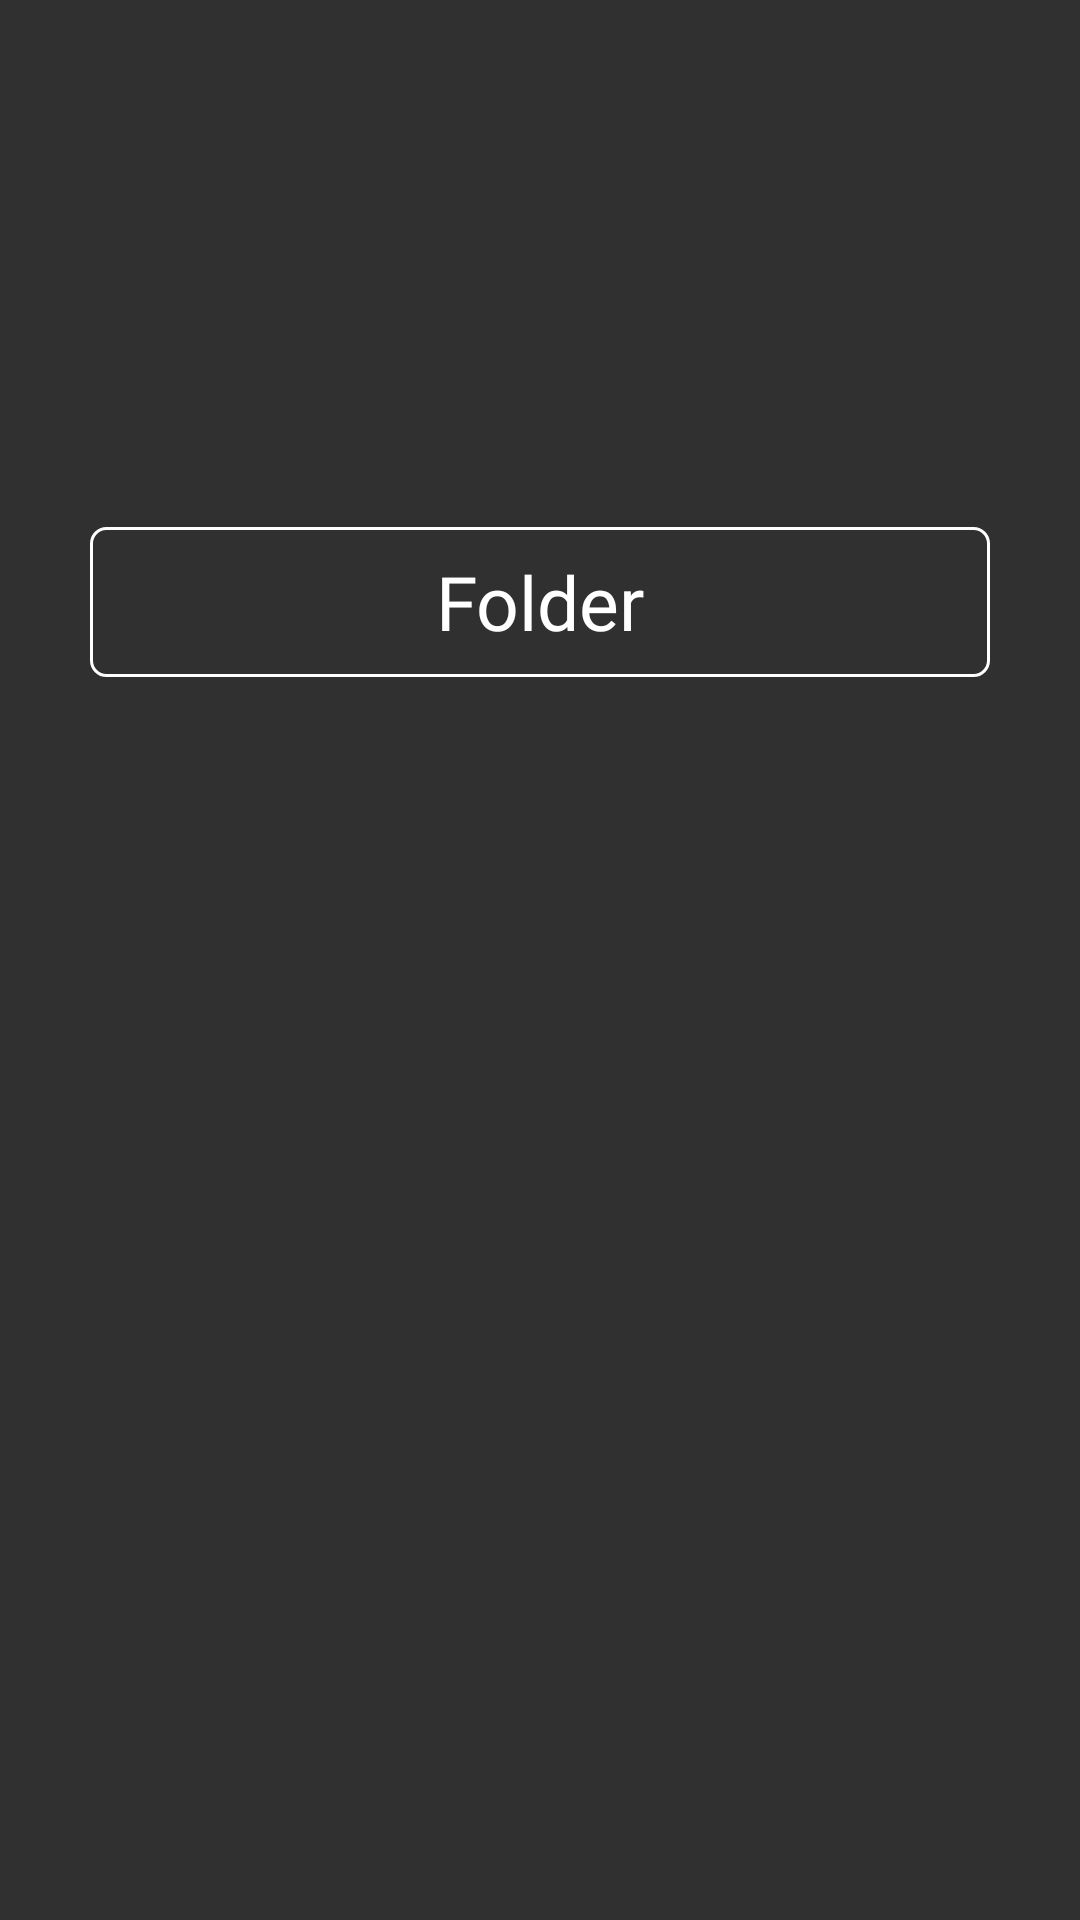

This screen was rendered from an Android layout file. Write that file and the resources it references.
<!-- AndroidManifest.xml: application theme Theme.AppCompat.NoActionBar -->
<!-- res/layout/folder_row.xml -->
<?xml version="1.0" encoding="utf-8"?>
<layout
    xmlns:android="http://schemas.android.com/apk/res/android"
    xmlns:app="http://schemas.android.com/apk/res-auto"
    xmlns:tools="http://schemas.android.com/tools">

    <androidx.constraintlayout.widget.ConstraintLayout

        android:layout_width="match_parent"
        android:layout_height="wrap_content"
        android:padding="@dimen/small_padding">

        <TextView
            android:id="@+id/folder_name_textview"
            android:layout_width="300dp"
            android:layout_height="50dp"
            android:background="@drawable/rounded_corner"
            android:fontFamily="@font/roboto"
            android:gravity="center"
            android:text="Folder"
            android:textAlignment="center"
            android:textColor="@color/themeWhite"
            android:textSize="25sp"
            app:layout_constraintBottom_toBottomOf="parent"
            app:layout_constraintEnd_toEndOf="parent"
            app:layout_constraintHorizontal_bias="0.501"
            app:layout_constraintStart_toStartOf="parent"
            app:layout_constraintTop_toTopOf="parent"
            app:layout_constraintVertical_bias="0.292" />

    </androidx.constraintlayout.widget.ConstraintLayout>
</layout>
<!-- resources referenced by this layout -->
<resources>
  <color name="themeWhite">#FFFFFF</color>
  <dimen name="small_padding">8dp</dimen>
  <!-- drawable rounded_corner (drawable) -->
  <?xml version="1.0" encoding="utf-8"?>
  <shape xmlns:android="http://schemas.android.com/apk/res/android" android:shape="rectangle">
  
      <solid android:color="@color/fui_transparent"/>
      <stroke android:width="1dip" android:color="@color/themeWhite"/>
      <corners android:radius="5dp"/>
  
  </shape>
</resources>
